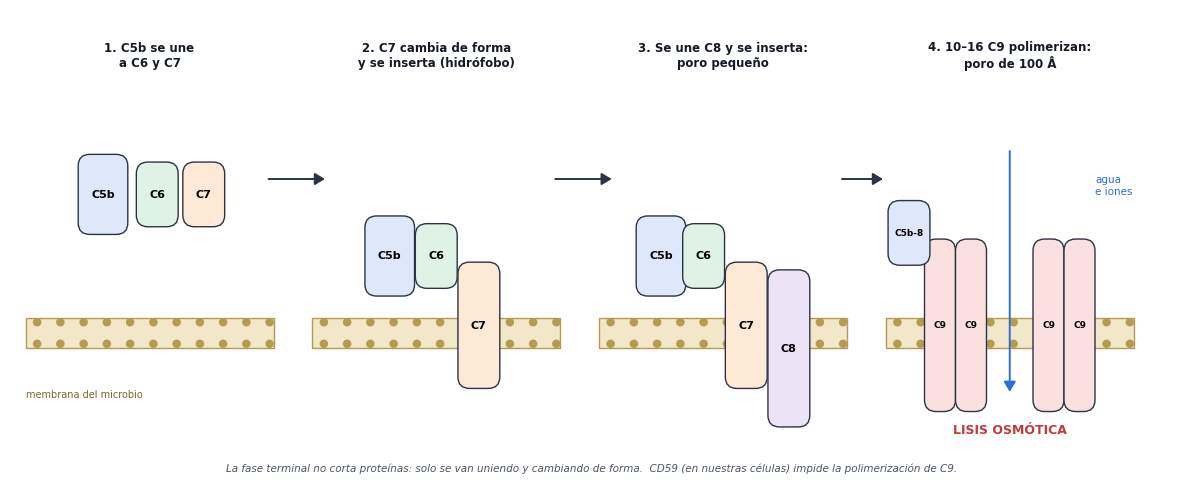
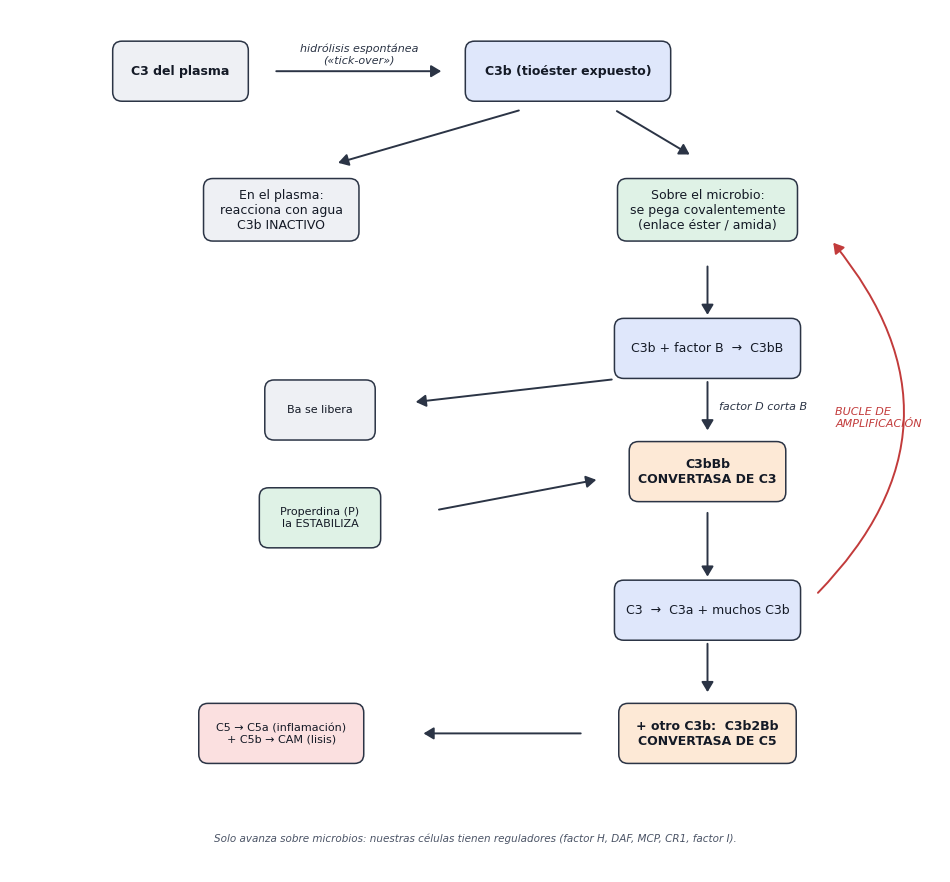
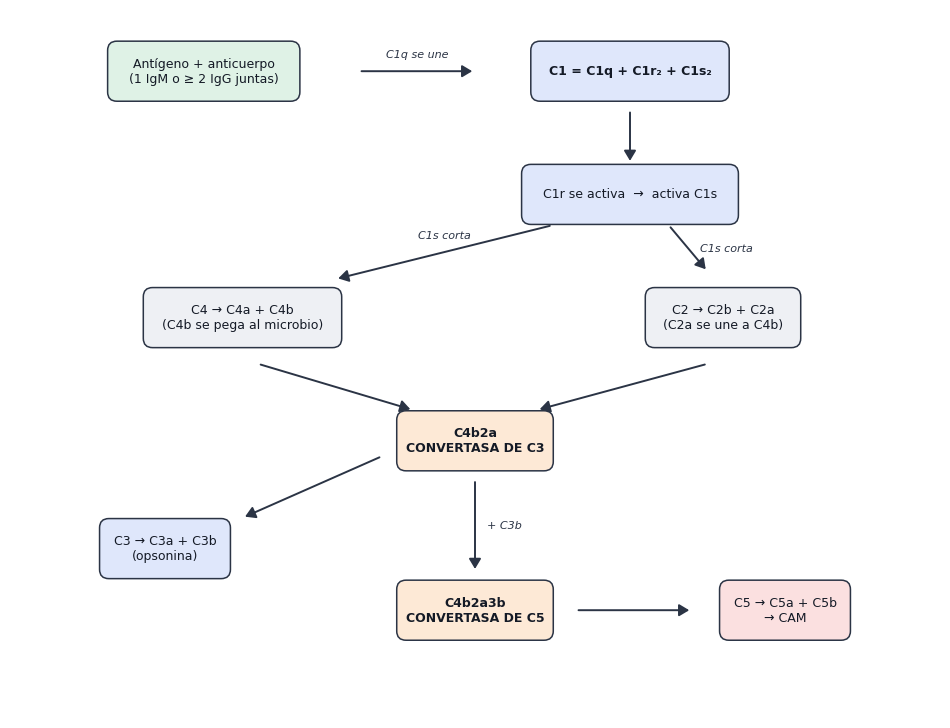
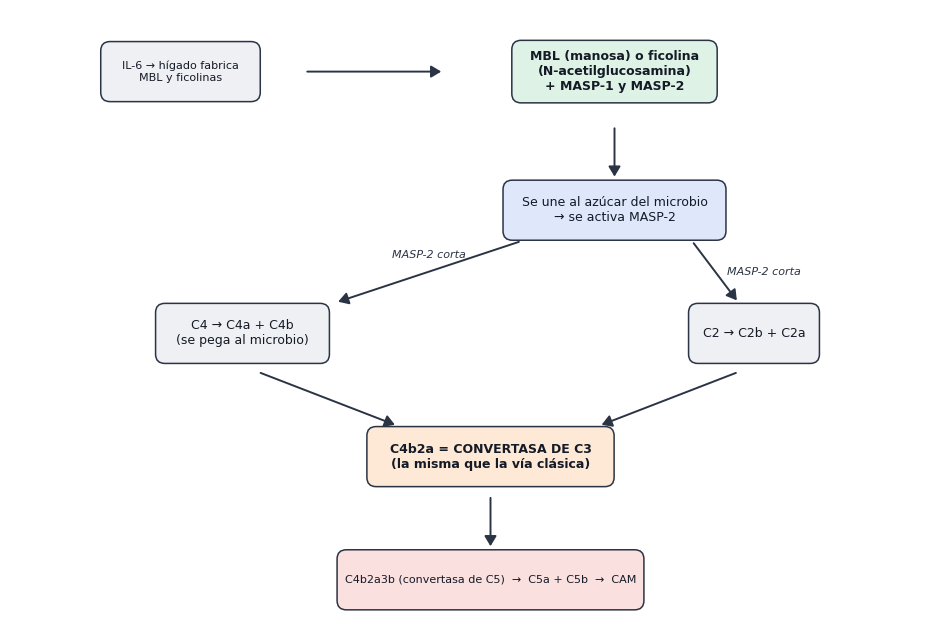
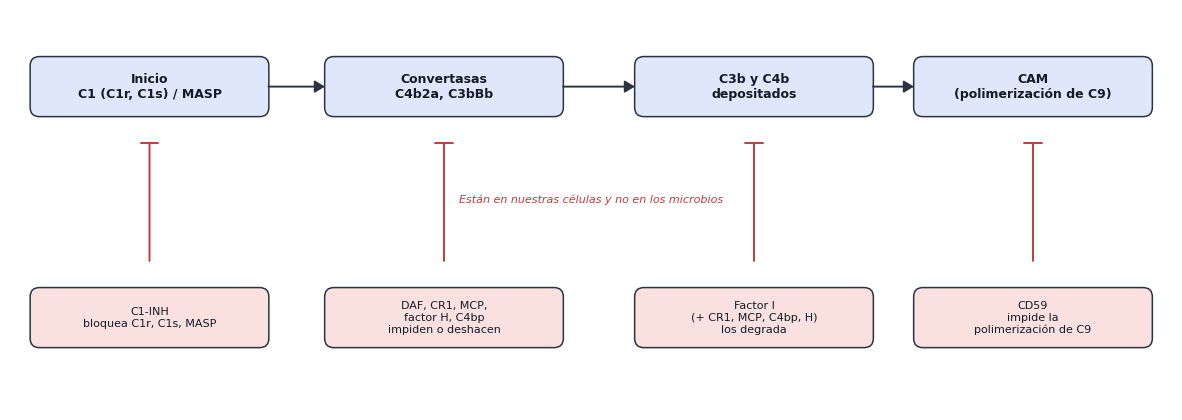
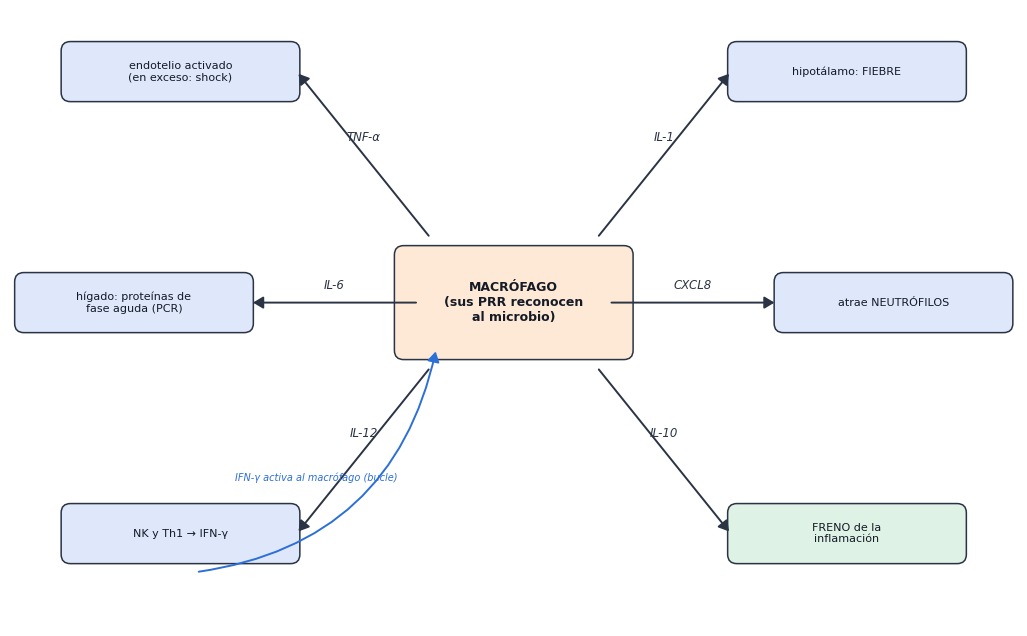
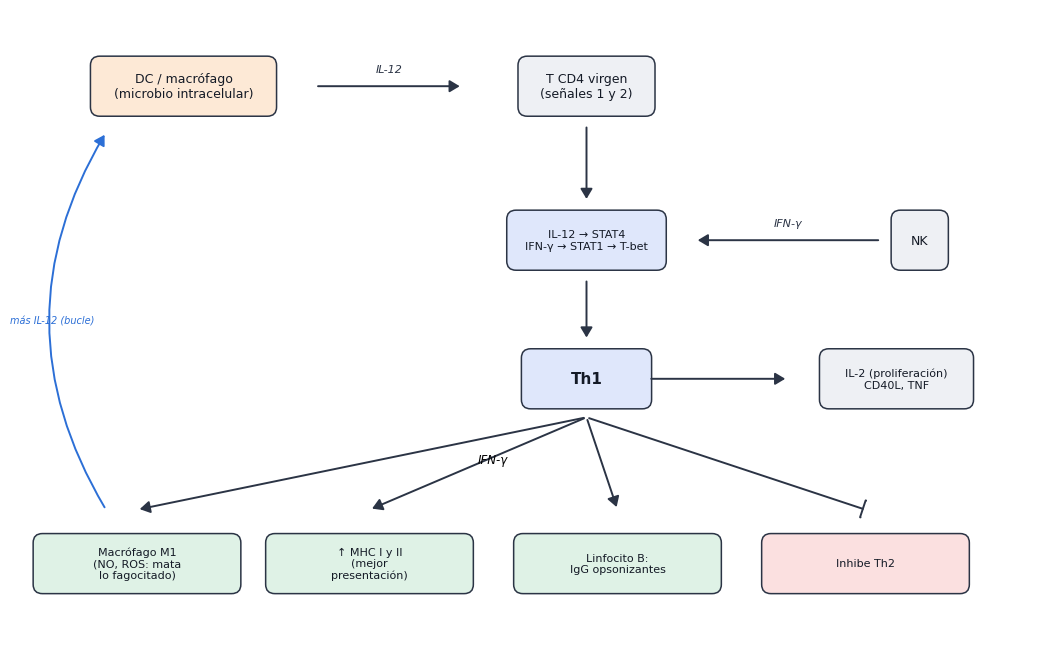
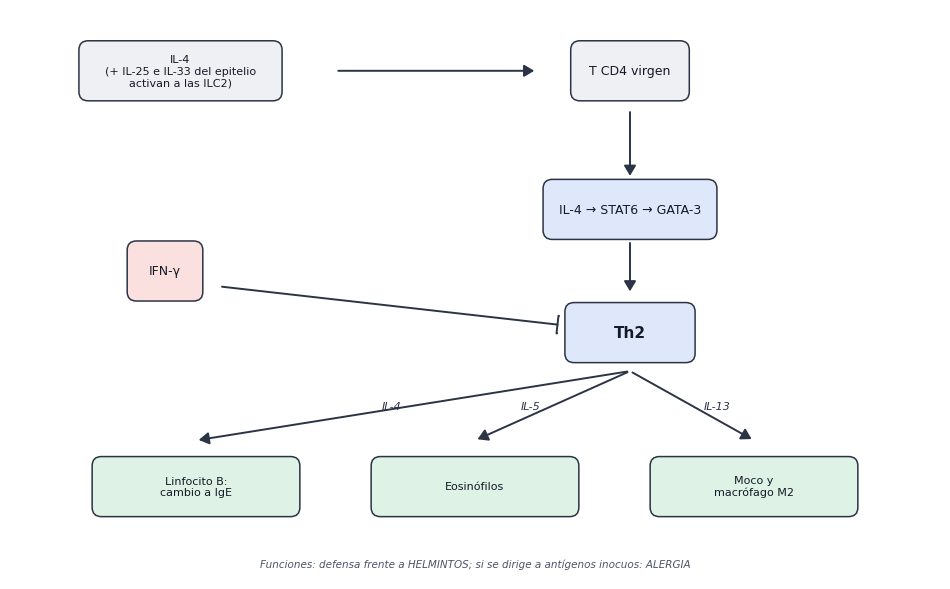
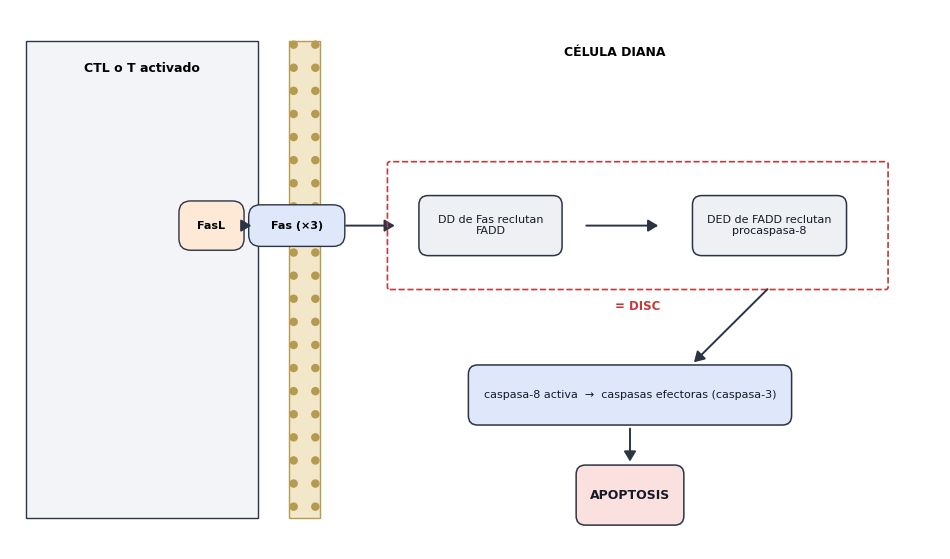
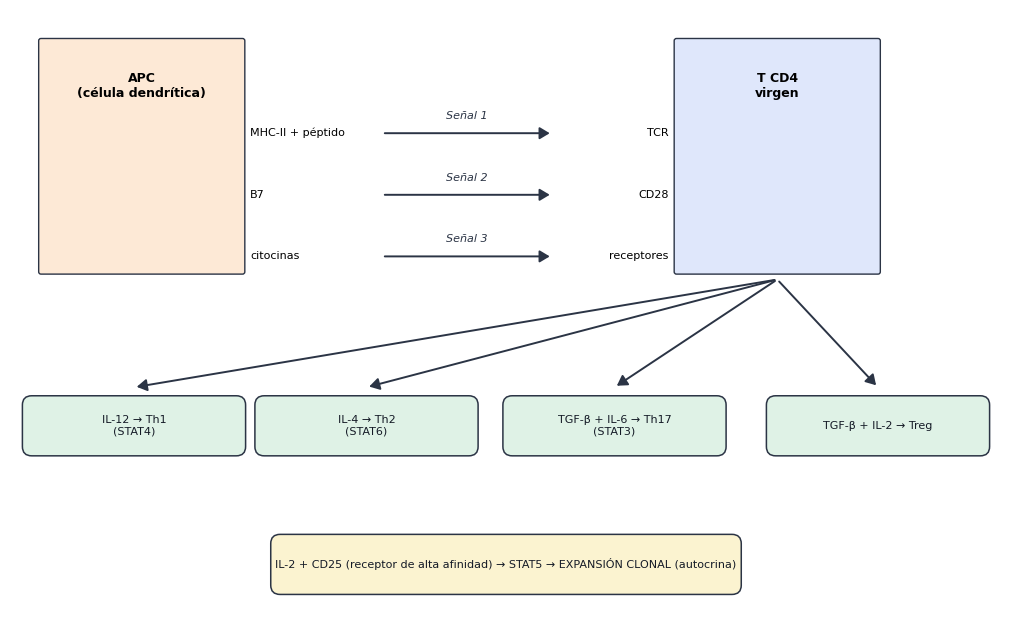
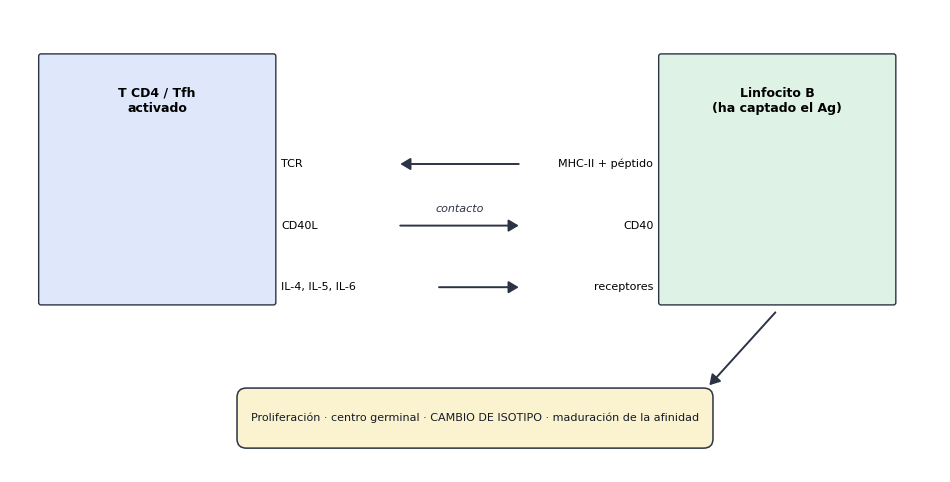
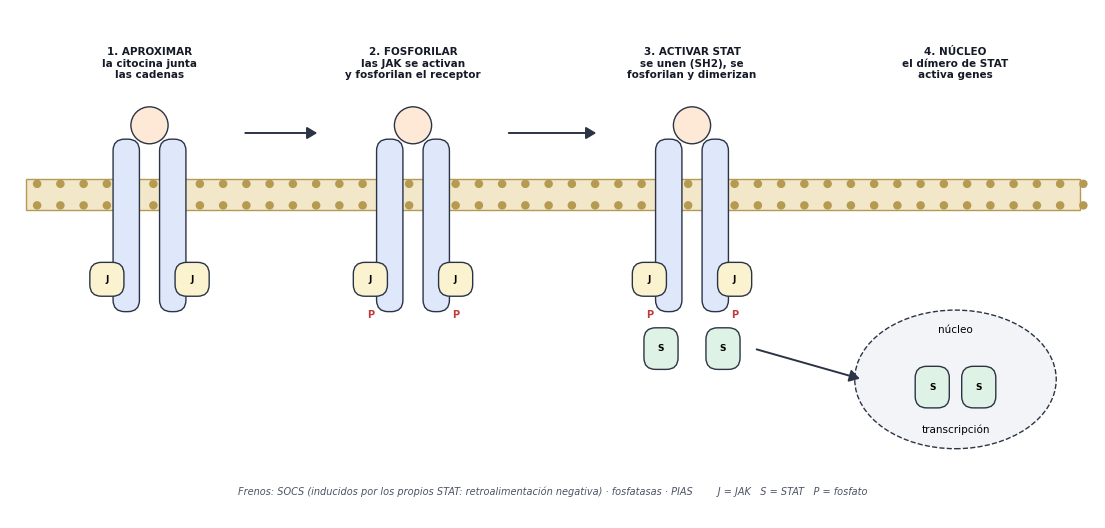
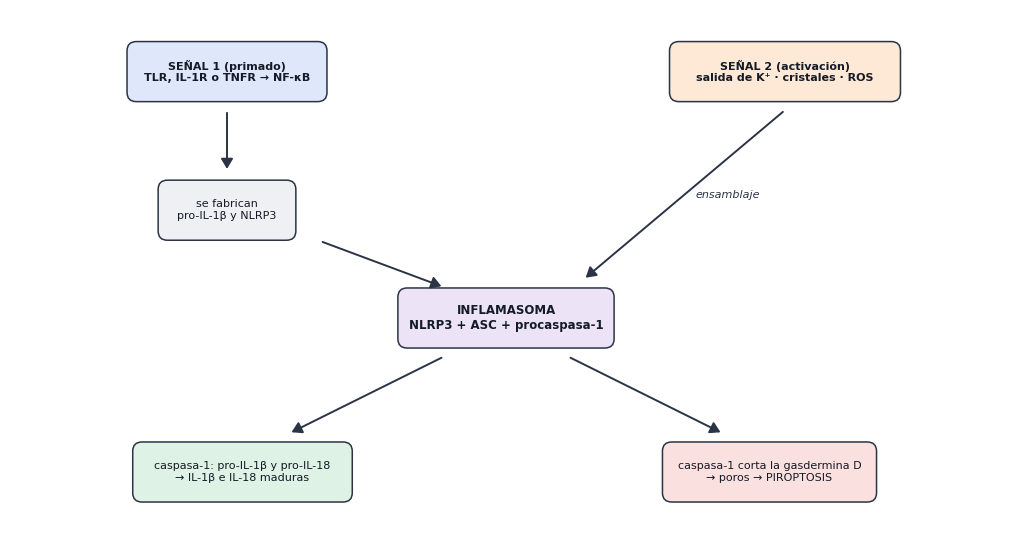
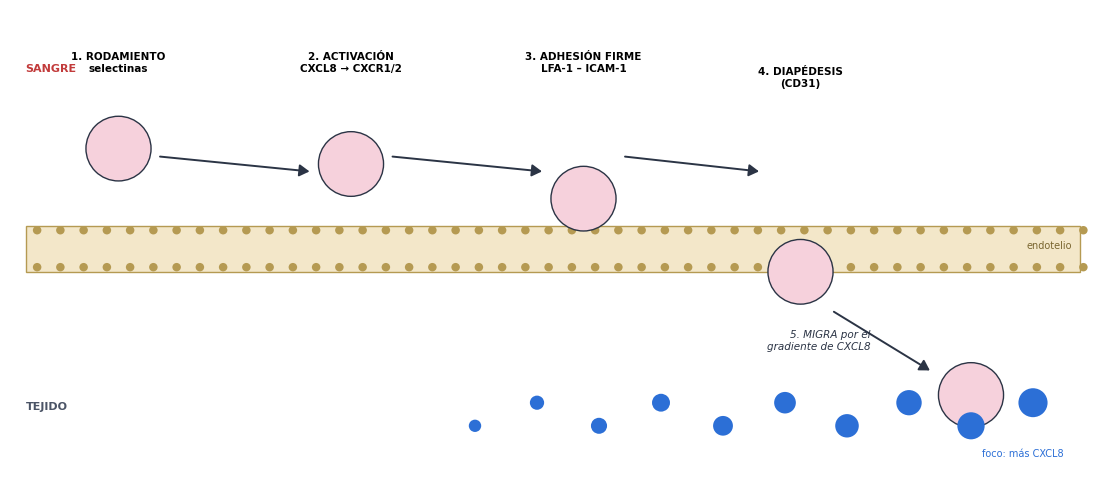
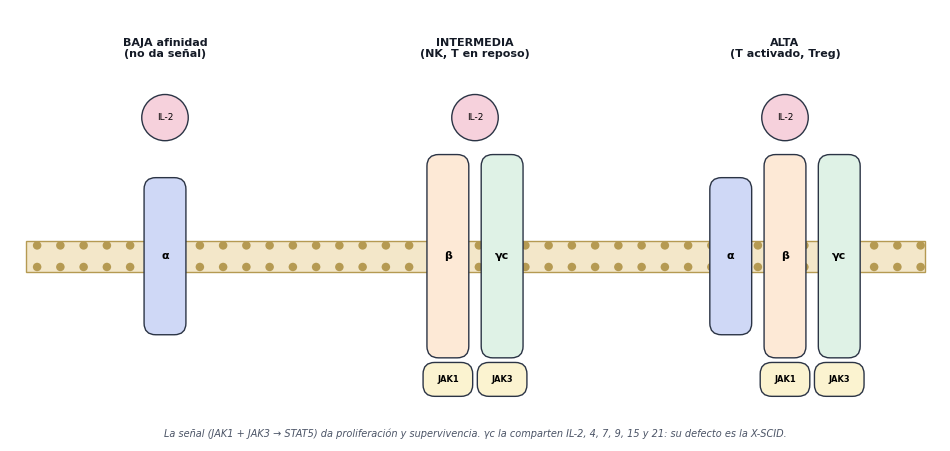

These charts were generated, in order, by the following Python code:
"""Esquemas para copiar a mano en las preguntas de desarrollo de Inmunología.

Uso:  python3 esquemas.py <carpeta_salida>
Genera un PNG por esquema. Estilo deliberadamente simple (cajas, flechas, membranas)
para que se pueda reproducir en el examen en uno o dos minutos.
"""
import sys
from pathlib import Path
import matplotlib
matplotlib.use("Agg")
import matplotlib.pyplot as plt
from matplotlib.patches import FancyBboxPatch, FancyArrowPatch, Rectangle, Ellipse, Circle

plt.rcParams["font.family"] = ["DejaVu Sans"]
AZUL, VERDE, NARANJA, ROJO, GRIS, MORADO, AMARILLO = "#dfe7fb", "#dff2e6", "#fde9d6", "#fbe0e0", "#eef0f4", "#ece3f7", "#fbf3d0"
BORDE = "#2b3445"
OUT = Path(sys.argv[1] if len(sys.argv) > 1 else ".")


def lienzo(w, h):
    fig, ax = plt.subplots(figsize=(w / 10, h / 10), dpi=160)
    ax.set_xlim(0, w); ax.set_ylim(0, h); ax.axis("off")
    return fig, ax


def caja(ax, x, y, texto, color=GRIS, w=None, h=7, fs=9, bold=False, borde=BORDE):
    lineas = texto.split("\n")
    if w is None:
        w = max(len(l) for l in lineas) * fs * (0.1 if bold else 0.088) + 5
    h = max(h, len(lineas) * fs * 0.16 + 3)
    ax.add_patch(FancyBboxPatch((x - w / 2, y - h / 2), w, h, boxstyle="round,pad=0.4,rounding_size=1.2",
                                fc=color, ec=borde, lw=1.1))
    ax.text(x, y, texto, ha="center", va="center", fontsize=fs, weight="bold" if bold else "normal", color="#141a26")
    return (x, y, w, h)


def flecha(ax, a, b, texto=None, color=BORDE, freno=False, curva=0.0, lado="arriba", fs=8):
    st = "-[" if freno else "-|>"
    ax.add_patch(FancyArrowPatch(a, b, arrowstyle=st + (",widthB=4" if freno else ",head_width=3,head_length=5"),
                                 mutation_scale=1.6 if freno else 1.2, color=color, lw=1.4,
                                 connectionstyle=f"arc3,rad={curva}", shrinkA=2, shrinkB=2))
    if texto:
        mx, my = (a[0] + b[0]) / 2, (a[1] + b[1]) / 2
        dy = 2.2 if lado == "arriba" else -2.2
        dx = 0
        if lado == "dcha": dx, dy = 1.5, 0
        if lado == "izq": dx, dy = -1.5, 0
        ax.text(mx + dx, my + dy, texto, ha="left" if lado == "dcha" else ("right" if lado == "izq" else "center"),
                va="center", fontsize=fs, color=color, style="italic")


def membrana(ax, x0, x1, y, grosor=4, vertical=False):
    if vertical:
        ax.add_patch(Rectangle((y, x0), grosor, x1 - x0, fc="#f3e7c9", ec="#b59a52", lw=1))
        for k in range(int(x0), int(x1), 3):
            ax.add_patch(Circle((y + 0.6, k + 1.5), 0.55, fc="#b59a52", ec="none"))
            ax.add_patch(Circle((y + grosor - 0.6, k + 1.5), 0.55, fc="#b59a52", ec="none"))
    else:
        ax.add_patch(Rectangle((x0, y), x1 - x0, grosor, fc="#f3e7c9", ec="#b59a52", lw=1))
        for k in range(int(x0), int(x1), 3):
            ax.add_patch(Circle((k + 1.5, y + 0.6), 0.55, fc="#b59a52", ec="none"))
            ax.add_patch(Circle((k + 1.5, y + grosor - 0.6), 0.55, fc="#b59a52", ec="none"))


def pieza(ax, x, y, w, h, texto, color, fs=8):
    ax.add_patch(FancyBboxPatch((x - w / 2, y - h / 2), w, h, boxstyle="round,pad=0.2,rounding_size=1.5",
                                fc=color, ec=BORDE, lw=1))
    ax.text(x, y, texto, ha="center", va="center", fontsize=fs, weight="bold")


def titulo(ax, x, y, texto, fs=10):
    ax.text(x, y, texto, ha="center", va="center", fontsize=fs, weight="bold", color="#141a26")


def guardar(fig, nombre):
    fig.savefig(OUT / f"{nombre}.png", bbox_inches="tight", pad_inches=0.15, facecolor="white")
    plt.close(fig)


# ---------------------------------------------------------------- Temas 11 y 12
def mac():
    fig, ax = lienzo(150, 62)
    xs = [18, 55, 92, 129]
    pasos = ["1. C5b se une\na C6 y C7", "2. C7 cambia de forma\ny se inserta (hidrófobo)", "3. Se une C8 y se inserta:\nporo pequeño", "4. 10–16 C9 polimerizan:\nporo de 100 Å"]
    for x, p in zip(xs, pasos):
        membrana(ax, x - 16, x + 16, 18)
        titulo(ax, x, 56, p, fs=8.5)
    ax.text(2, 12, "membrana del microbio", fontsize=7, va="center", color="#7a6630")
    # 1
    pieza(ax, 12, 38, 6, 10, "C5b", AZUL); pieza(ax, 19, 38, 5, 8, "C6", VERDE); pieza(ax, 25, 38, 5, 8, "C7", NARANJA)
    # 2
    pieza(ax, 49, 30, 6, 10, "C5b", AZUL); pieza(ax, 55, 30, 5, 8, "C6", VERDE); pieza(ax, 60.5, 21, 5, 16, "C7", NARANJA)
    # 3
    pieza(ax, 84, 30, 6, 10, "C5b", AZUL); pieza(ax, 89.5, 30, 5, 8, "C6", VERDE); pieza(ax, 95, 21, 5, 16, "C7", NARANJA); pieza(ax, 100.5, 18, 5, 20, "C8", MORADO)
    # 4: tubo de C9
    for dx in (-9, -5, 5, 9):
        pieza(ax, 129 + dx, 21, 3.6, 22, "C9", ROJO, fs=6.5)
    pieza(ax, 116, 33, 5, 8, "C5b-8", AZUL, fs=6.5)
    flecha(ax, (129, 44), (129, 12), color="#2c6fd6"); ax.text(140, 38, "agua\ne iones", fontsize=7.5, color="#2c6fd6", ha="left")
    ax.text(129, 7, "LISIS OSMÓTICA", ha="center", fontsize=9, weight="bold", color="#c23b3b")
    for a, b in ((33, 41), (70, 78), (107, 113)):
        flecha(ax, (a, 40), (b, 40))
    ax.text(75, 2, "La fase terminal no corta proteínas: solo se van uniendo y cambiando de forma.  CD59 (en nuestras células) impide la polimerización de C9.",
            ha="center", fontsize=7.5, style="italic", color="#4b5466")
    guardar(fig, "T11_mac")


def via_alternativa():
    fig, ax = lienzo(120, 112)
    caja(ax, 22, 104, "C3 del plasma", GRIS, bold=True)
    caja(ax, 72, 104, "C3b (tioéster expuesto)", AZUL, bold=True)
    flecha(ax, (34, 104), (56, 104), "hidrólisis espontánea\n(«tick-over»)")
    caja(ax, 35, 86, "En el plasma:\nreacciona con agua\nC3b INACTIVO", GRIS)
    caja(ax, 90, 86, "Sobre el microbio:\nse pega covalentemente\n(enlace éster / amida)", VERDE)
    flecha(ax, (66, 99), (42, 92)); flecha(ax, (78, 99), (88, 93))
    caja(ax, 90, 68, "C3b + factor B  →  C3bB", AZUL)
    flecha(ax, (90, 79), (90, 72))
    caja(ax, 90, 52, "C3bBb\nCONVERTASA DE C3", NARANJA, bold=True)
    flecha(ax, (90, 64), (90, 57), "factor D corta B", lado="dcha")
    caja(ax, 40, 60, "Ba se libera", GRIS, fs=8)
    flecha(ax, (78, 64), (52, 61))
    caja(ax, 40, 46, "Properdina (P)\nla ESTABILIZA", VERDE, fs=8)
    flecha(ax, (55, 47), (76, 51))
    caja(ax, 90, 34, "C3  →  C3a + muchos C3b", AZUL)
    flecha(ax, (90, 47), (90, 38))
    flecha(ax, (104, 36), (106, 82), "BUCLE DE\nAMPLIFICACIÓN", color="#c23b3b", curva=0.45, lado="dcha")
    caja(ax, 90, 18, "+ otro C3b:  C3b2Bb\nCONVERTASA DE C5", NARANJA, bold=True)
    flecha(ax, (90, 30), (90, 23))
    caja(ax, 35, 18, "C5 → C5a (inflamación)\n+ C5b → CAM (lisis)", ROJO, fs=8)
    flecha(ax, (74, 18), (53, 18))
    ax.text(60, 4, "Solo avanza sobre microbios: nuestras células tienen reguladores (factor H, DAF, MCP, CR1, factor I).",
            ha="center", fontsize=7.5, style="italic", color="#4b5466")
    guardar(fig, "T11_alternativa")


def via_clasica():
    fig, ax = lienzo(120, 92)
    caja(ax, 25, 84, "Antígeno + anticuerpo\n(1 IgM o ≥ 2 IgG juntas)", VERDE)
    caja(ax, 80, 84, "C1 = C1q + C1r₂ + C1s₂", AZUL, bold=True)
    flecha(ax, (45, 84), (60, 84), "C1q se une")
    caja(ax, 80, 68, "C1r se activa  →  activa C1s", AZUL)
    flecha(ax, (80, 79), (80, 72))
    caja(ax, 30, 52, "C4 → C4a + C4b\n(C4b se pega al microbio)", GRIS)
    caja(ax, 92, 52, "C2 → C2b + C2a\n(C2a se une a C4b)", GRIS)
    flecha(ax, (70, 64), (42, 57), "C1s corta", lado="arriba"); flecha(ax, (85, 64), (90, 58), "C1s corta", lado="dcha")
    caja(ax, 60, 36, "C4b2a\nCONVERTASA DE C3", NARANJA, bold=True)
    flecha(ax, (32, 46), (52, 40)); flecha(ax, (90, 46), (68, 40))
    caja(ax, 20, 22, "C3 → C3a + C3b\n(opsonina)", AZUL)
    flecha(ax, (48, 34), (30, 26))
    caja(ax, 60, 14, "C4b2a3b\nCONVERTASA DE C5", NARANJA, bold=True)
    flecha(ax, (60, 31), (60, 19), "+ C3b", lado="dcha")
    caja(ax, 100, 14, "C5 → C5a + C5b\n→ CAM", ROJO)
    flecha(ax, (73, 14), (88, 14))
    guardar(fig, "T11_clasica")


def via_lectinas():
    fig, ax = lienzo(120, 80)
    caja(ax, 22, 72, "IL-6 → hígado fabrica\nMBL y ficolinas", GRIS, fs=8)
    caja(ax, 78, 72, "MBL (manosa) o ficolina\n(N-acetilglucosamina)\n+ MASP-1 y MASP-2", VERDE, bold=True)
    flecha(ax, (38, 72), (56, 72))
    caja(ax, 78, 54, "Se une al azúcar del microbio\n→ se activa MASP-2", AZUL)
    flecha(ax, (78, 65), (78, 58))
    caja(ax, 30, 38, "C4 → C4a + C4b\n(se pega al microbio)", GRIS)
    caja(ax, 96, 38, "C2 → C2b + C2a", GRIS)
    flecha(ax, (66, 50), (42, 42), "MASP-2 corta"); flecha(ax, (88, 50), (94, 42), "MASP-2 corta", lado="dcha")
    caja(ax, 62, 22, "C4b2a = CONVERTASA DE C3\n(la misma que la vía clásica)", NARANJA, bold=True)
    flecha(ax, (32, 33), (50, 26)); flecha(ax, (94, 33), (76, 26))
    caja(ax, 62, 6, "C4b2a3b (convertasa de C5)  →  C5a + C5b  →  CAM", ROJO, fs=8)
    flecha(ax, (62, 17), (62, 10))
    guardar(fig, "T11_lectinas")


def reguladores():
    fig, ax = lienzo(150, 52)
    etapas = [(18, "Inicio\nC1 (C1r, C1s) / MASP"), (56, "Convertasas\nC4b2a, C3bBb"), (96, "C3b y C4b\ndepositados"), (132, "CAM\n(polimerización de C9)")]
    frenos = [(18, "C1-INH\nbloquea C1r, C1s, MASP"), (56, "DAF, CR1, MCP,\nfactor H, C4bp\nimpiden o deshacen"), (96, "Factor I\n(+ CR1, MCP, C4bp, H)\nlos degrada"), (132, "CD59\nimpide la\npolimerización de C9")]
    for (x, t), (_, f) in zip(etapas, frenos):
        caja(ax, x, 42, t, AZUL, w=30, bold=True)
        caja(ax, x, 12, f, ROJO, w=30, fs=8)
        flecha(ax, (x, 19), (x, 35), color="#c23b3b", freno=True)
    for a, b in ((33, 41), (71, 81), (111, 117)):
        flecha(ax, (a, 42), (b, 42))
    ax.text(75, 27, "Están en nuestras células y no en los microbios", ha="center", fontsize=8, style="italic", color="#c23b3b")
    guardar(fig, "T11_reguladores")


# ---------------------------------------------------------------- Tema 13
def citocinas_macrofago():
    fig, ax = lienzo(130, 80)
    caja(ax, 65, 42, "MACRÓFAGO\n(sus PRR reconocen\nal microbio)", NARANJA, w=30, h=14, bold=True)
    obj = [(22, 72, "TNF-α", "endotelio activado\n(en exceso: shock)"), (108, 72, "IL-1", "hipotálamo: FIEBRE"),
           (16, 42, "IL-6", "hígado: proteínas de\nfase aguda (PCR)"), (114, 42, "CXCL8", "atrae NEUTRÓFILOS"),
           (22, 12, "IL-12", "NK y Th1 → IFN-γ"), (108, 12, "IL-10", "FRENO de la\ninflamación")]
    for x, y, c, d in obj:
        caja(ax, x, y, d, AZUL if c != "IL-10" else VERDE, w=30, fs=8)
        sx = 65 + (x - 65) * 0.25; sy = 42 + (y - 42) * 0.28
        ex = x + (6 if x < 65 else -6) * 0 ; ey = y
        flecha(ax, (sx, sy), (x + (15 if x < 65 else -15), y), c, lado="arriba", fs=8.5)
    flecha(ax, (24, 7), (55, 36), "IFN-γ activa al macrófago (bucle)", color="#2c6fd6", curva=0.35, lado="abajo", fs=7)
    guardar(fig, "T13_macrofago")


def th1():
    fig, ax = lienzo(130, 84)
    caja(ax, 20, 74, "DC / macrófago\n(microbio intracelular)", NARANJA)
    caja(ax, 72, 74, "T CD4 virgen\n(señales 1 y 2)", GRIS)
    flecha(ax, (37, 74), (56, 74), "IL-12")
    caja(ax, 72, 54, "IL-12 → STAT4\nIFN-γ → STAT1 → T-bet", AZUL, fs=8)
    flecha(ax, (72, 69), (72, 59))
    caja(ax, 72, 36, "Th1", AZUL, w=16, bold=True, fs=11)
    flecha(ax, (72, 49), (72, 41))
    caja(ax, 115, 54, "NK", GRIS)
    flecha(ax, (110, 54), (86, 54), "IFN-γ", lado="arriba")
    efectos = [(14, 12, "Macrófago M1\n(NO, ROS: mata\nlo fagocitado)", VERDE), (44, 12, "↑ MHC I y II\n(mejor\npresentación)", VERDE),
               (76, 12, "Linfocito B:\nIgG opsonizantes", VERDE), (108, 12, "Inhibe Th2", ROJO)]
    for x, y, t, c in efectos:
        caja(ax, x, y, t, c, w=26, fs=8)
        flecha(ax, (72, 31), (x, 19), freno=(c == ROJO))
    ax.text(58, 25, "IFN-γ", fontsize=8.5, style="italic")
    caja(ax, 112, 36, "IL-2 (proliferación)\nCD40L, TNF", GRIS, fs=8)
    flecha(ax, (80, 36), (98, 36))
    flecha(ax, (10, 19), (10, 68), "más IL-12 (bucle)", color="#2c6fd6", curva=-0.3, lado="izq", fs=7)
    guardar(fig, "T13_th1")


def th2():
    fig, ax = lienzo(120, 74)
    caja(ax, 22, 66, "IL-4\n(+ IL-25 e IL-33 del epitelio\nactivan a las ILC2)", GRIS, fs=8)
    caja(ax, 80, 66, "T CD4 virgen", GRIS)
    flecha(ax, (42, 66), (68, 66))
    caja(ax, 80, 48, "IL-4 → STAT6 → GATA-3", AZUL)
    flecha(ax, (80, 61), (80, 52))
    caja(ax, 80, 32, "Th2", AZUL, w=16, bold=True, fs=11)
    flecha(ax, (80, 44), (80, 37))
    caja(ax, 20, 40, "IFN-γ", ROJO)
    flecha(ax, (27, 38), (71, 33), freno=True)
    for x, c, t in ((24, "IL-4", "Linfocito B:\ncambio a IgE"), (60, "IL-5", "Eosinófilos"), (96, "IL-13", "Moco y\nmacrófago M2")):
        caja(ax, x, 12, t, VERDE, w=26, fs=8)
        flecha(ax, (80, 27), (x, 18), c, lado="dcha" if x > 80 else "izq")
    ax.text(60, 1.5, "Funciones: defensa frente a HELMINTOS; si se dirige a antígenos inocuos: ALERGIA", ha="center", fontsize=7.5, style="italic", color="#4b5466")
    guardar(fig, "T13_th2")


def fas():
    fig, ax = lienzo(120, 70)
    ax.add_patch(Rectangle((2, 4), 30, 62, fc="#f3f4f8", ec=BORDE, lw=1))
    ax.text(17, 62, "CTL o T activado", ha="center", fontsize=9, weight="bold")
    membrana(ax, 4, 66, 36, grosor=4, vertical=True)
    ax.text(78, 64, "CÉLULA DIANA", ha="center", fontsize=9, weight="bold")
    pieza(ax, 26, 42, 8, 6, "FasL", NARANJA)
    pieza(ax, 37, 42, 12, 5, "Fas (×3)", AZUL)
    flecha(ax, (30, 42), (31.5, 42))
    caja(ax, 62, 42, "DD de Fas reclutan\nFADD", GRIS, fs=8)
    flecha(ax, (43, 42), (50, 42))
    caja(ax, 98, 42, "DED de FADD reclutan\nprocaspasa-8", GRIS, fs=8)
    flecha(ax, (74, 42), (84, 42))
    ax.add_patch(FancyBboxPatch((49, 34), 64, 16, boxstyle="round,pad=0.3", fc="none", ec="#c23b3b", lw=1.2, ls="--"))
    ax.text(81, 31, "= DISC", ha="center", fontsize=8.5, color="#c23b3b", weight="bold")
    caja(ax, 80, 20, "caspasa-8 activa  →  caspasas efectoras (caspasa-3)", AZUL, fs=8)
    flecha(ax, (98, 34), (88, 24))
    caja(ax, 80, 7, "APOPTOSIS", ROJO, bold=True)
    flecha(ax, (80, 16), (80, 11))
    guardar(fig, "T13_fas")


def tres_senales():
    fig, ax = lienzo(130, 80)
    ax.add_patch(FancyBboxPatch((4, 46), 26, 30, boxstyle="round,pad=0.3", fc=NARANJA, ec=BORDE))
    ax.text(17, 72, "APC\n(célula dendrítica)", ha="center", va="top", fontsize=9, weight="bold")
    ax.add_patch(FancyBboxPatch((86, 46), 26, 30, boxstyle="round,pad=0.3", fc=AZUL, ec=BORDE))
    ax.text(99, 72, "T CD4\nvirgen", ha="center", va="top", fontsize=9, weight="bold")
    for y, a, b, n in ((64, "MHC-II + péptido", "TCR", "Señal 1"), (56, "B7", "CD28", "Señal 2"), (48, "citocinas", "receptores", "Señal 3")):
        ax.text(31, y, a, fontsize=8, ha="left", va="center"); ax.text(85, y, b, fontsize=8, ha="right", va="center")
        flecha(ax, (48, y), (70, y), n, fs=8)
    outs = [(16, "IL-12 → Th1\n(STAT4)"), (46, "IL-4 → Th2\n(STAT6)"), (78, "TGF-β + IL-6 → Th17\n(STAT3)"), (112, "TGF-β + IL-2 → Treg")]
    for x, t in outs:
        caja(ax, x, 26, t, VERDE, w=28, fs=8)
        flecha(ax, (99, 45), (x, 31))
    caja(ax, 64, 8, "IL-2 + CD25 (receptor de alta afinidad) → STAT5 → EXPANSIÓN CLONAL (autocrina)", AMARILLO, fs=8)
    guardar(fig, "T13_tres_senales")


def cd40l():
    fig, ax = lienzo(120, 60)
    ax.add_patch(FancyBboxPatch((4, 22), 30, 32, boxstyle="round,pad=0.3", fc=AZUL, ec=BORDE))
    ax.text(19, 50, "T CD4 / Tfh\nactivado", ha="center", va="top", fontsize=9, weight="bold")
    ax.add_patch(FancyBboxPatch((84, 22), 30, 32, boxstyle="round,pad=0.3", fc=VERDE, ec=BORDE))
    ax.text(99, 50, "Linfocito B\n(ha captado el Ag)", ha="center", va="top", fontsize=9, weight="bold")
    for y, a, b in ((40, "TCR", "MHC-II + péptido"), (32, "CD40L", "CD40"), (24, "IL-4, IL-5, IL-6", "receptores")):
        ax.text(35, y, a, fontsize=8, ha="left", va="center"); ax.text(83, y, b, fontsize=8, ha="right", va="center")
        flecha(ax, (55, y), (66, y) if y != 40 else (55, y), None) if False else None
    flecha(ax, (66, 40), (50, 40)); flecha(ax, (50, 32), (66, 32), "contacto"); flecha(ax, (55, 24), (66, 24))
    caja(ax, 60, 7, "Proliferación · centro germinal · CAMBIO DE ISOTIPO · maduración de la afinidad", AMARILLO, fs=8)
    flecha(ax, (99, 21), (90, 11))
    guardar(fig, "T13_cd40l")


def jak_stat():
    fig, ax = lienzo(140, 66)
    membrana(ax, 2, 138, 40)
    pasos = [(18, "1. APROXIMAR\nla citocina junta\nlas cadenas"), (52, "2. FOSFORILAR\nlas JAK se activan\ny fosforilan el receptor"), (88, "3. ACTIVAR STAT\nse unen (SH2), se\nfosforilan y dimerizan"), (122, "4. NÚCLEO\nel dímero de STAT\nactiva genes")]
    for x, t in pasos:
        titulo(ax, x, 59, t, fs=7.5)
    for x in (18, 52, 88):
        pieza(ax, x - 3, 38, 3, 22, "", AZUL); pieza(ax, x + 3, 38, 3, 22, "", AZUL)
        ax.add_patch(Circle((x, 51), 2.4, fc=NARANJA, ec=BORDE));
        pieza(ax, x - 5.5, 31, 4, 4, "J", AMARILLO, fs=6.5); pieza(ax, x + 5.5, 31, 4, 4, "J", AMARILLO, fs=6.5)
    for x in (52, 88):
        ax.text(x - 5.5, 26, "P", fontsize=7, ha="center", color="#c23b3b", weight="bold"); ax.text(x + 5.5, 26, "P", fontsize=7, ha="center", color="#c23b3b", weight="bold")
    pieza(ax, 84, 22, 4, 5, "S", VERDE, fs=6.5); pieza(ax, 92, 22, 4, 5, "S", VERDE, fs=6.5)
    ax.add_patch(Ellipse((122, 18), 26, 18, fc="#f3f4f8", ec=BORDE, ls="--"))
    ax.text(122, 24, "núcleo", ha="center", fontsize=7.5)
    pieza(ax, 119, 17, 4, 5, "S", VERDE, fs=6.5); pieza(ax, 125, 17, 4, 5, "S", VERDE, fs=6.5)
    ax.text(122, 11, "transcripción", ha="center", fontsize=7.5)
    flecha(ax, (96, 22), (110, 18))
    for a, b in ((30, 40), (64, 76)):
        flecha(ax, (a, 50), (b, 50))
    ax.text(70, 3, "Frenos: SOCS (inducidos por los propios STAT: retroalimentación negativa) · fosfatasas · PIAS        J = JAK   S = STAT   P = fosfato",
            ha="center", fontsize=7, style="italic", color="#4b5466")
    guardar(fig, "T13_jak_stat")


def nlrp3():
    fig, ax = lienzo(130, 70)
    caja(ax, 28, 62, "SEÑAL 1 (primado)\nTLR, IL-1R o TNFR → NF-κB", AZUL, bold=True, fs=8)
    caja(ax, 28, 44, "se fabrican\npro-IL-1β y NLRP3", GRIS, fs=8)
    flecha(ax, (28, 57), (28, 49))
    caja(ax, 100, 62, "SEÑAL 2 (activación)\nsalida de K⁺ · cristales · ROS", NARANJA, bold=True, fs=8)
    caja(ax, 64, 30, "INFLAMASOMA\nNLRP3 + ASC + procaspasa-1", MORADO, bold=True, fs=8.5)
    flecha(ax, (40, 40), (56, 34)); flecha(ax, (100, 57), (74, 35), "ensamblaje", lado="dcha")
    caja(ax, 30, 10, "caspasa-1: pro-IL-1β y pro-IL-18\n→ IL-1β e IL-18 maduras", VERDE, fs=8)
    caja(ax, 98, 10, "caspasa-1 corta la gasdermina D\n→ poros → PIROPTOSIS", ROJO, fs=8)
    flecha(ax, (56, 25), (36, 15)); flecha(ax, (72, 25), (92, 15))
    guardar(fig, "T13_nlrp3")


def extravasacion():
    fig, ax = lienzo(140, 60)
    ax.text(2, 52, "SANGRE", fontsize=8, color="#c23b3b", weight="bold")
    ax.text(2, 8, "TEJIDO", fontsize=8, color="#4b5466", weight="bold")
    membrana(ax, 2, 138, 26, grosor=6)
    ax.text(137, 29, "endotelio", fontsize=7, ha="right", color="#7a6630")
    pos = [(14, 42, "1. RODAMIENTO\nselectinas"), (44, 40, "2. ACTIVACIÓN\nCXCL8 → CXCR1/2"), (74, 35.5, "3. ADHESIÓN FIRME\nLFA-1 – ICAM-1"), (102, 26, "4. DIAPÉDESIS\n(CD31)")]
    for x, y, t in pos:
        ax.add_patch(Circle((x, y), 4.2, fc="#f6d1dc", ec=BORDE))
        ax.text(x, 52 if y > 30 else 50, t, ha="center", fontsize=7.5, weight="bold")
    for a, b in ((19, 39), (49, 69), (79, 97)):
        flecha(ax, (a, 41), (b, 39))
    ax.add_patch(Circle((124, 10), 4.2, fc="#f6d1dc", ec=BORDE))
    flecha(ax, (106, 21), (119, 13), "5. MIGRA por el\ngradiente de CXCL8", lado="izq", fs=7.5)
    for k, x in enumerate(range(60, 136, 8)):
        ax.add_patch(Circle((x, 6 + (k % 2) * 3), 0.8 + k * 0.12, fc="#2c6fd6", ec="none"))
    ax.text(136, 2, "foco: más CXCL8", ha="right", fontsize=7, color="#2c6fd6")
    guardar(fig, "T13_extravasacion")


def il2r():
    fig, ax = lienzo(120, 56)
    membrana(ax, 2, 118, 22)
    grupos = [(20, ["α"], "BAJA afinidad\n(no da señal)"), (60, ["β", "γc"], "INTERMEDIA\n(NK, T en reposo)"), (100, ["α", "β", "γc"], "ALTA\n(T activado, Treg)")]
    col = {"α": "#cfd8f6", "β": NARANJA, "γc": VERDE}
    for x, cs, t in grupos:
        n = len(cs)
        for k, c in enumerate(cs):
            cx = x + (k - (n - 1) / 2) * 7
            pieza(ax, cx, 24, 5, 26 if c != "α" else 20, c, col[c], fs=8)
            if c == "β": pieza(ax, cx, 8, 6, 4, "JAK1", AMARILLO, fs=6)
            if c == "γc": pieza(ax, cx, 8, 6, 4, "JAK3", AMARILLO, fs=6)
        ax.add_patch(Circle((x, 42), 3, fc="#f6d1dc", ec=BORDE)); ax.text(x, 42, "IL-2", ha="center", va="center", fontsize=6.5)
        titulo(ax, x, 51, t, fs=8)
    ax.text(60, 0.5, "La señal (JAK1 + JAK3 → STAT5) da proliferación y supervivencia. γc la comparten IL-2, 4, 7, 9, 15 y 21: su defecto es la X-SCID.",
            ha="center", fontsize=7, style="italic", color="#4b5466")
    guardar(fig, "T13_il2r")


if __name__ == "__main__":
    OUT.mkdir(parents=True, exist_ok=True)
    for f in (mac, via_alternativa, via_clasica, via_lectinas, reguladores, citocinas_macrofago, th1, th2, fas,
              tres_senales, cd40l, jak_stat, nlrp3, extravasacion, il2r):
        f()
    print("ok")
